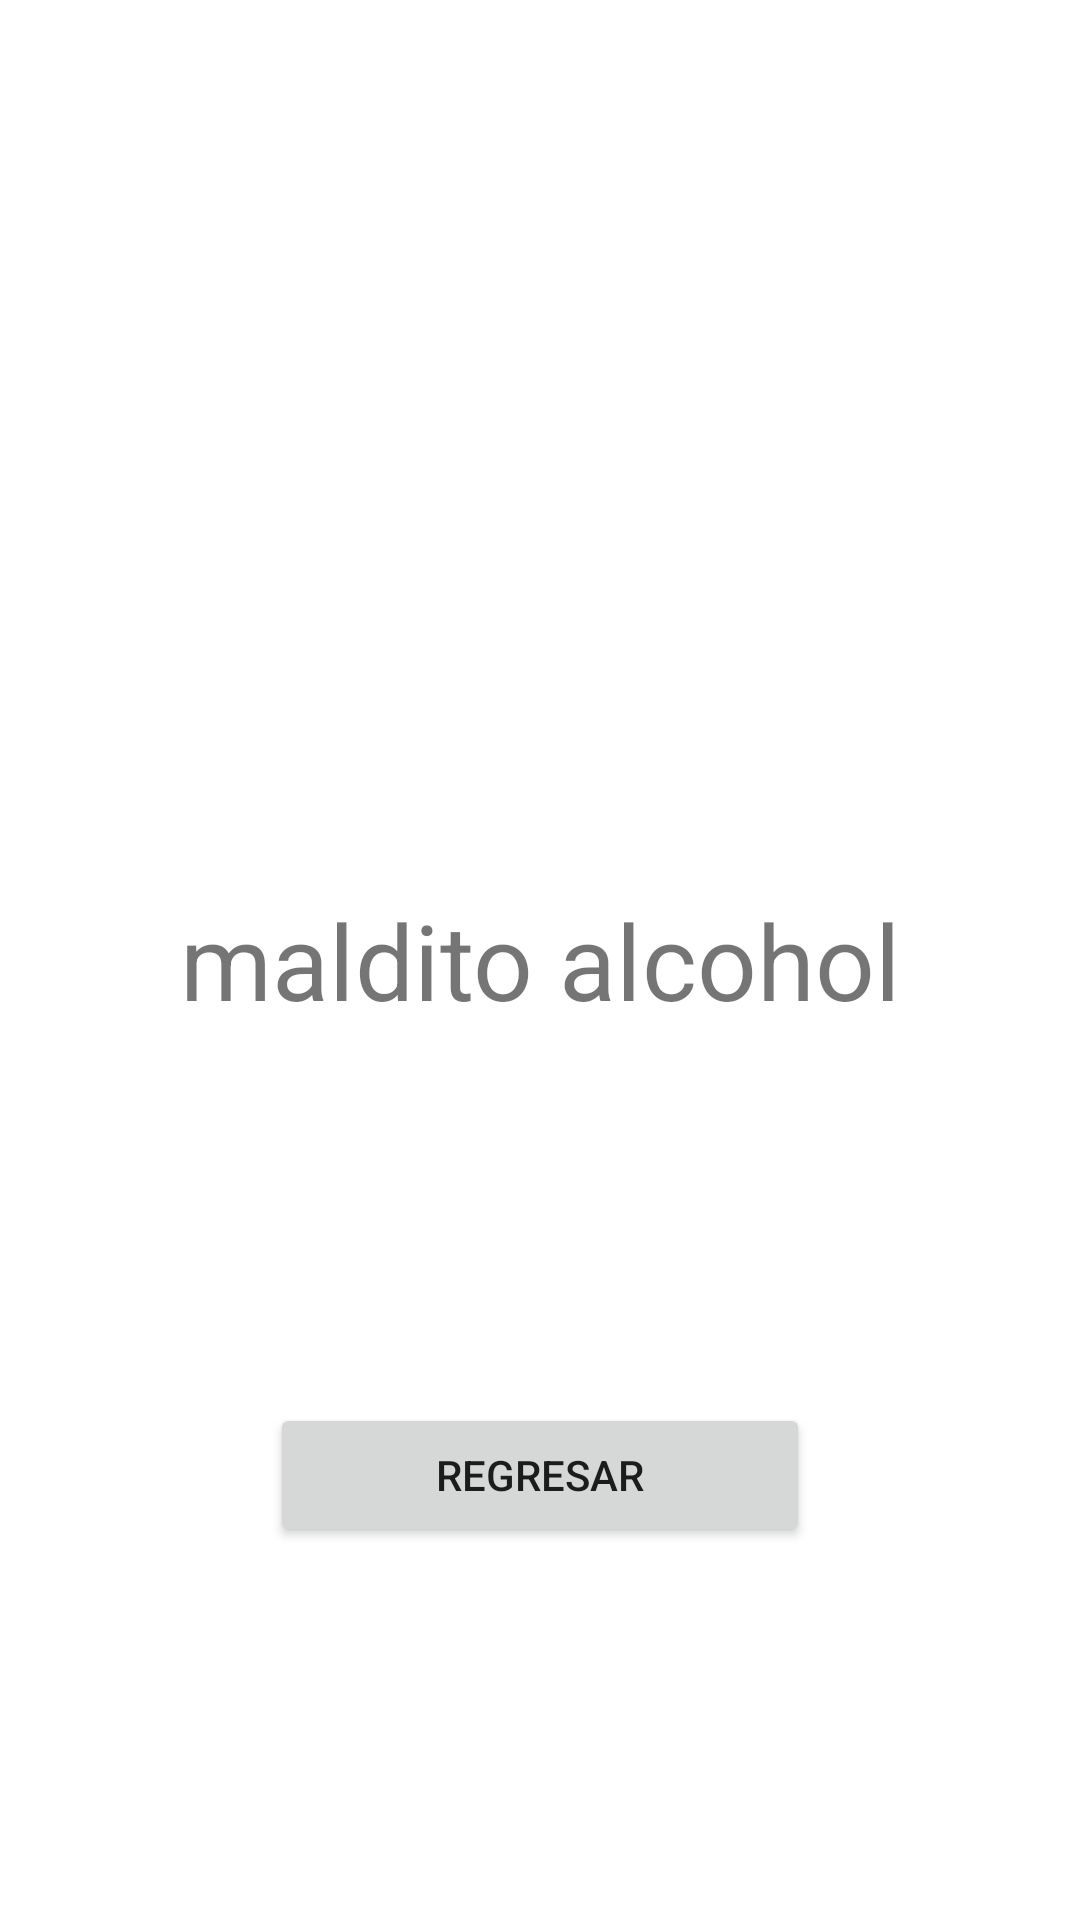

This screen was rendered from an Android layout file. Write that file and the resources it references.
<!-- AndroidManifest.xml: application theme Theme.CursoKotlin -->
<!-- res/layout/activity_result.xml -->
<?xml version="1.0" encoding="utf-8"?>
<androidx.constraintlayout.widget.ConstraintLayout xmlns:android="http://schemas.android.com/apk/res/android"
    xmlns:app="http://schemas.android.com/apk/res-auto"
    xmlns:tools="http://schemas.android.com/tools"
    android:id="@+id/main"
    android:layout_width="match_parent"
    android:layout_height="match_parent"
    tools:context=".firstapp.ResultActivity">

    <TextView
        android:id="@+id/txt_saludo"
        android:layout_width="wrap_content"
        android:layout_height="wrap_content"
        app:layout_constraintStart_toStartOf="parent"
        app:layout_constraintEnd_toEndOf="parent"
        app:layout_constraintBottom_toBottomOf="parent"
        app:layout_constraintTop_toTopOf="parent"
        android:text="maldito alcohol"
        android:textSize="35sp"
        />

    <ImageView
        android:id="@+id/gif_maldito_alcohol"
        android:layout_width="wrap_content"
        android:layout_height="wrap_content"
        app:layout_constraintBottom_toTopOf="@+id/txt_saludo"
        app:layout_constraintEnd_toEndOf="parent"
        app:layout_constraintStart_toStartOf="parent"
        app:layout_constraintTop_toTopOf="parent" />

    <Button
        android:id="@+id/back"
        android:layout_width="180dp"
        android:layout_height="48dp"
        app:layout_constraintBottom_toBottomOf="parent"
        app:layout_constraintEnd_toEndOf="parent"
        app:layout_constraintStart_toStartOf="parent"
        app:layout_constraintTop_toBottomOf="@+id/txt_saludo"
        android:text="@string/back_to_menu"/>

</androidx.constraintlayout.widget.ConstraintLayout>
<!-- resources referenced by this layout -->
<resources>
  <string name="back_to_menu">Regresar</string>
  <style name="Theme.CursoKotlin" parent="Theme.MaterialComponents.DayNight.DarkActionBar">
          
          <item name="colorPrimary">@color/purple_500</item>
          <item name="colorPrimaryVariant">@color/purple_700</item>
          <item name="colorOnPrimary">@color/white</item>
          
          <item name="colorSecondary">@color/teal_200</item>
          <item name="colorSecondaryVariant">@color/teal_700</item>
          <item name="colorOnSecondary">@color/black</item>
          
          <item name="android:statusBarColor">?attr/colorPrimaryVariant</item>
          
      </style>
  <color name="purple_500">#FF6200EE</color>
  <color name="purple_700">#FF3700B3</color>
  <color name="white">#FFFFFFFF</color>
  <color name="teal_200">#FF03DAC5</color>
  <color name="teal_700">#FF018786</color>
  <color name="black">#FF000000</color>
</resources>
